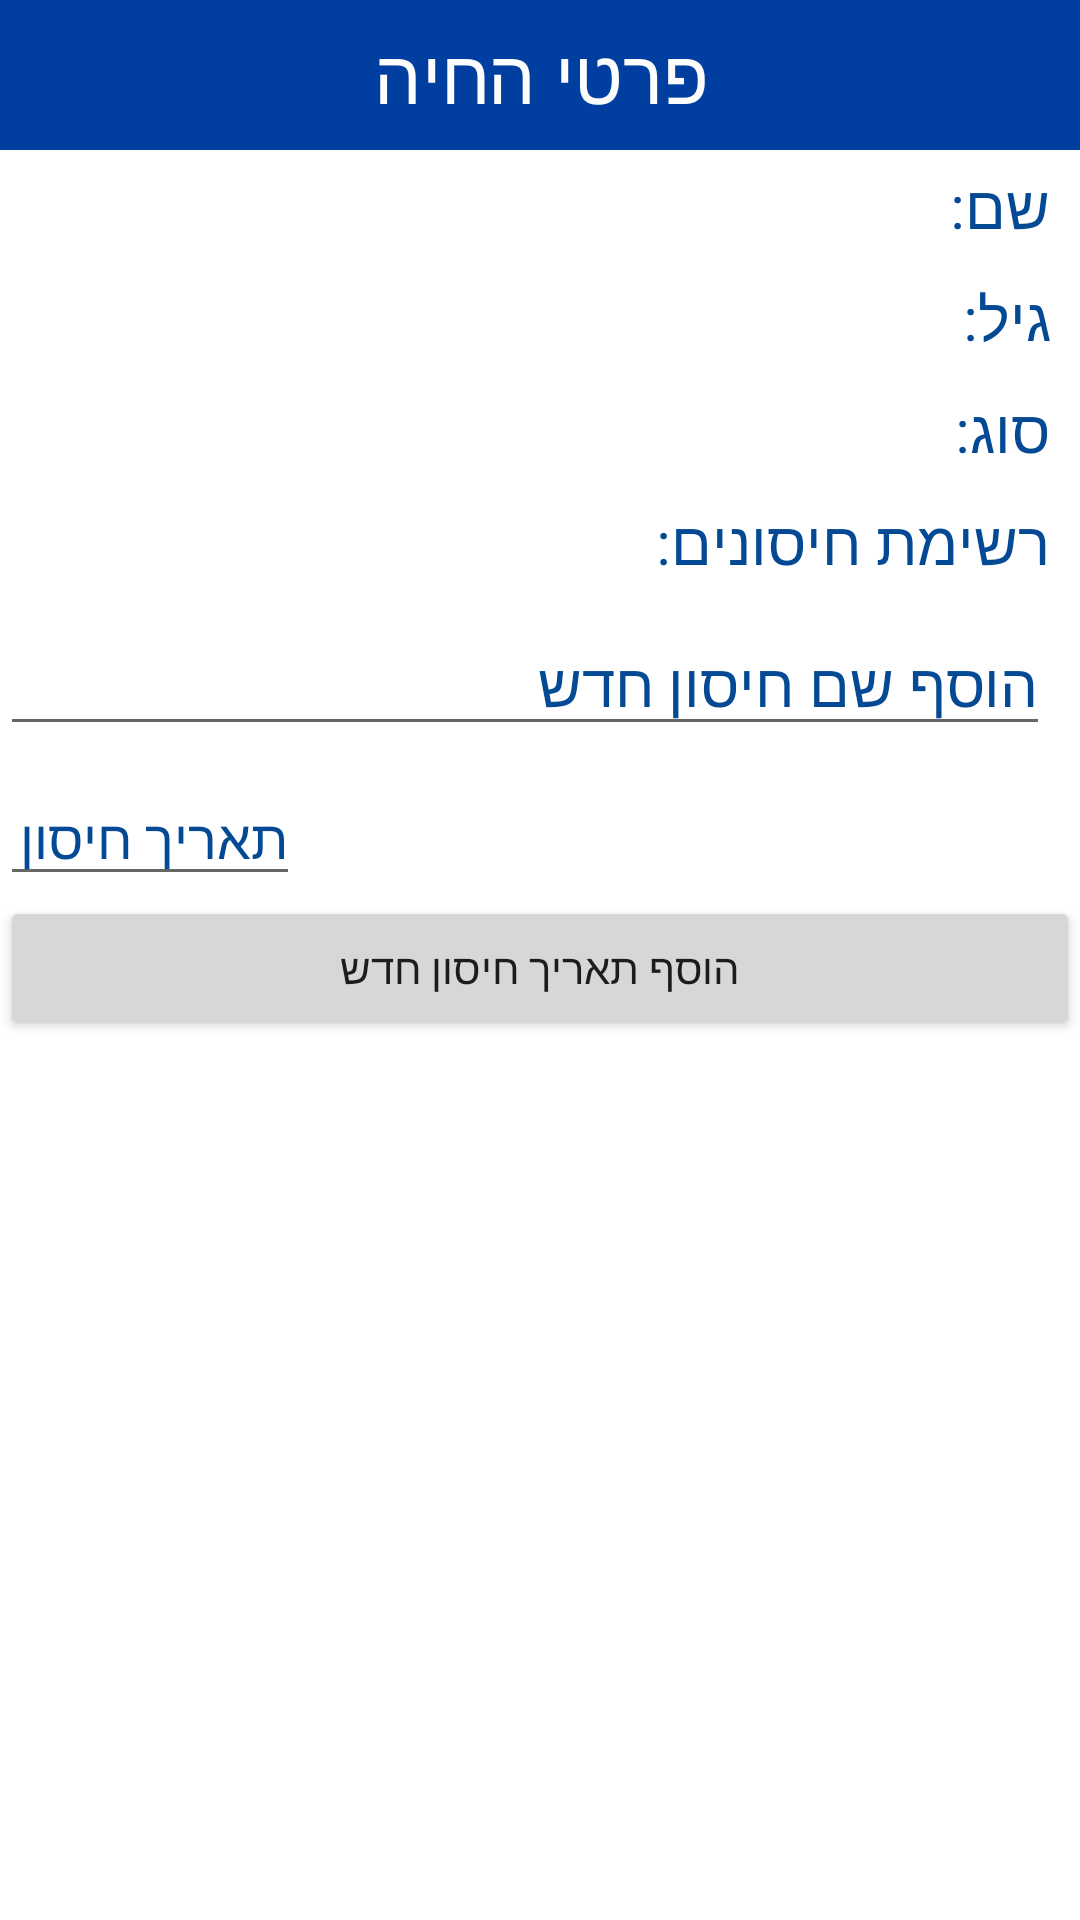

Reconstruct the res/layout file that produces this screen, plus the resources it refers to.
<!-- AndroidManifest.xml: application theme Theme.PetCare -->
<!-- res/layout/display_pet_info_popup.xml -->
<?xml version="1.0" encoding="utf-8"?>
<LinearLayout xmlns:android="http://schemas.android.com/apk/res/android"
    android:layout_width="match_parent"
    android:layout_height="match_parent"
    android:orientation="vertical">

    <TextView
        android:layout_width="match_parent"
        android:layout_height="50dp"
        android:text="פרטי החיה"
        android:background="#003F9F"
        android:textSize="25dp"
        android:gravity="center"
        android:textColor="#FDFFFFFF"/>

    <TextView
        android:id="@+id/pet_name"
        android:layout_width="match_parent"
        android:layout_height="wrap_content"
        android:gravity="right"
        android:layout_marginRight="10dp"
        android:textColor="@color/black"
        android:textSize="20dp"
        android:layout_marginTop="5dp"
        android:layout_marginBottom="5dp"
        android:text="שם:"/>
    <TextView
        android:id="@+id/pet_age"
        android:layout_width="match_parent"
        android:layout_height="wrap_content"
        android:gravity="right"
        android:layout_marginRight="10dp"
        android:textColor="@color/black"

        android:textSize="20dp"
        android:layout_marginTop="5dp"
        android:layout_marginBottom="5dp"
        android:text="גיל:"/>
    <TextView
        android:id="@+id/pet_type"
        android:layout_width="match_parent"
        android:layout_height="wrap_content"
        android:gravity="right"
        android:layout_marginRight="10dp"
        android:textSize="20dp"
        android:textColor="@color/black"

        android:layout_marginTop="5dp"
        android:layout_marginBottom="5dp"
        android:text="סוג:"/>
    <TextView
        android:id="@+id/pet_vaccines"
        android:layout_width="match_parent"
        android:layout_height="wrap_content"
        android:gravity="right"
        android:layout_marginRight="10dp"
        android:textSize="20dp"
        android:textColor="@color/black"
        android:layout_marginTop="5dp"
        android:layout_marginBottom="5dp"
        android:text="רשימת חיסונים:"/>

    <androidx.appcompat.widget.AppCompatEditText
        android:id="@+id/vaccine_name"
        android:layout_width="match_parent"
        android:layout_height="wrap_content"
        android:gravity="right"
        android:layout_marginRight="10dp"
        android:textSize="20dp"
        android:textColor="@color/black"
        android:layout_marginTop="5dp"
        android:layout_marginBottom="5dp"
        android:text="הוסף שם חיסון חדש"/>
    <EditText
        android:id="@+id/vaccine_date"
        android:layout_width="100dp"
        android:layout_height="40dp"
        android:layout_marginTop="5dp"
        android:clickable="false"
        android:cursorVisible="false"
        android:focusable="false"
        android:focusableInTouchMode="false"
        android:hint="תאריך חיסון"
        android:inputType="text|textNoSuggestions"
        android:textColor="#032338"
        android:textColorHint="@color/black" />


    <Button
        android:id="@+id/add_vaccine_btn"
        android:layout_width="match_parent"
        android:layout_height="wrap_content"
        android:text="הוסף תאריך חיסון חדש"/>





</LinearLayout>
<!-- resources referenced by this layout -->
<resources>
  <color name="black">#034993</color>
  <style name="Theme.PetCare" parent="Theme.MaterialComponents.DayNight.DarkActionBar">
          
          <item name="colorPrimary">@color/black</item>
          <item name="colorPrimaryVariant">@color/purple_700</item>
          <item name="colorOnPrimary">@color/white</item>
          
          <item name="colorSecondary">@color/ic_launcher_background</item>
          <item name="colorSecondaryVariant">@color/white</item>
          <item name="colorOnSecondary">@color/black</item>
          
          <item name="android:statusBarColor" tools:targetApi="l">?attr/colorPrimaryVariant</item>
          
      </style>
  <color name="purple_700">#FF3700B3</color>
  <color name="white">#FFFFFF</color>
</resources>
